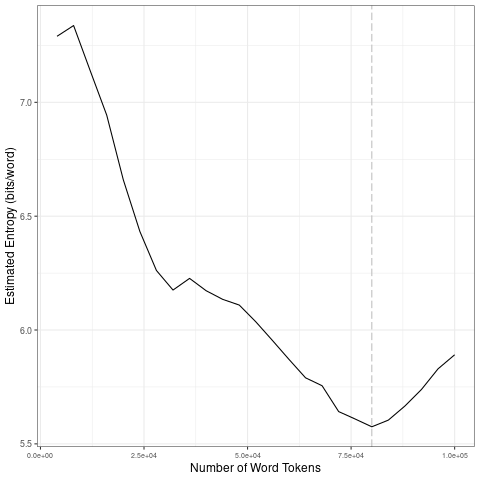

The data file committed next to this chart (first rows):
file, entropy.Corpus.Size, entropy.Entropy, sd.Corpus.Size, sd.SD
data/en_by_irony/0_tokens_1-gram.txt, 4000, 7.29, 20000, 0.2778
data/en_by_irony/0_tokens_1-gram.txt, 8000, 7.337, 40000, 0.1067
data/en_by_irony/0_tokens_1-gram.txt, 12000, 7.139, 60000, 0.1094
data/en_by_irony/0_tokens_1-gram.txt, 16000, 6.944, 80000, 0.09374
data/en_by_irony/0_tokens_1-gram.txt, 20000, 6.66, 1e+05, 0.1168
data/en_by_irony/0_tokens_1-gram.txt, 24000, 6.433, 20000, 0.2778
data/en_by_irony/0_tokens_1-gram.txt, 28000, 6.261, 40000, 0.1067
data/en_by_irony/0_tokens_1-gram.txt, 32000, 6.176, 60000, 0.1094
data/en_by_irony/0_tokens_1-gram.txt, 36000, 6.227, 80000, 0.09374
data/en_by_irony/0_tokens_1-gram.txt, 40000, 6.173, 1e+05, 0.1168
data/en_by_irony/0_tokens_1-gram.txt, 44000, 6.135, 20000, 0.2778
data/en_by_irony/0_tokens_1-gram.txt, 48000, 6.11, 40000, 0.1067
data/en_by_irony/0_tokens_1-gram.txt, 52000, 6.036, 60000, 0.1094
data/en_by_irony/0_tokens_1-gram.txt, 56000, 5.954, 80000, 0.09374
data/en_by_irony/0_tokens_1-gram.txt, 60000, 5.871, 1e+05, 0.1168
data/en_by_irony/0_tokens_1-gram.txt, 64000, 5.79, 20000, 0.2778
data/en_by_irony/0_tokens_1-gram.txt, 68000, 5.755, 40000, 0.1067
data/en_by_irony/0_tokens_1-gram.txt, 72000, 5.642, 60000, 0.1094
data/en_by_irony/0_tokens_1-gram.txt, 76000, 5.609, 80000, 0.09374
data/en_by_irony/0_tokens_1-gram.txt, 80000, 5.575, 1e+05, 0.1168
data/en_by_irony/0_tokens_1-gram.txt, 84000, 5.604, 20000, 0.2778
data/en_by_irony/0_tokens_1-gram.txt, 88000, 5.666, 40000, 0.1067
data/en_by_irony/0_tokens_1-gram.txt, 92000, 5.739, 60000, 0.1094
data/en_by_irony/0_tokens_1-gram.txt, 96000, 5.83, 80000, 0.09374
data/en_by_irony/0_tokens_1-gram.txt, 1e+05, 5.891, 1e+05, 0.1168
